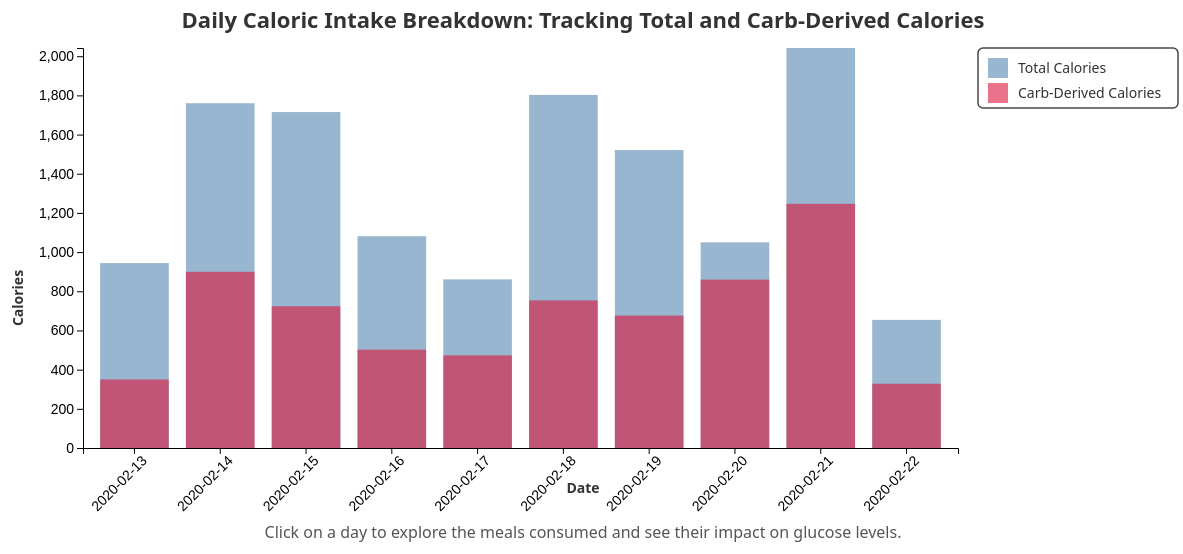
D3 v6 page, settled after 480 driven frames (8 s of simulated time); the page loaded 3 data file(s).


// ── global.js
// Global dimensions
const width = 1200;
const height = 600;
const margin = { top: 50, right: 225, bottom: 150, left: 100 };

let xCalendar, yCalendar, dailyCalories, foodLogData;

// Tooltip for displaying details on hover
const tooltip = d3.select("body").append("div")
    .attr("class", "tooltip")
    .style("opacity", 0)
    .style("position", "absolute")
    .style("background-color", "white")
    .style("border", "1px solid #ddd")
    .style("padding", "8px")
    .style("font-size", "14px")
    .style("border-radius", "5px")
    .style("pointer-events", "none")
    .style("box-shadow", "2px 2px 5px rgba(0, 0, 0, 0.2)");

function renderCalendar() {
    d3.selectAll("svg, .back-button").remove();

    const svgCalendar = d3.select("body").append("svg")
        .attr("width", width)
        .attr("height", height);

    xCalendar = d3.scaleBand()
        .domain(dailyCaloriePercentCarbs.map(d => d.day))
        .range([margin.left, width - margin.right])
        .padding(0.2);

    yCalendar = d3.scaleLinear()
        .domain([0, d3.max(dailyCaloriePercentCarbs, d => d.total)])
        .range([height - margin.bottom, margin.top]);

    // Add Title
    svgCalendar.append("text")
    .attr("x", width / 2) // Centered horizontally
    .attr("y", margin.top - 20) // Positioned above the graph
    .attr("text-anchor", "middle")
    .attr("font-size", "22px")
    .attr("font-weight", "bold")
    .attr("fill", "#333")
    .text("Daily Caloric Intake Breakdown: Tracking Total and Carb-Derived Calories");

    // Add Paragraph Description Below the Bar Chart
    svgCalendar.append("text")
        .attr("x", width / 2) // Center the text below the graph
        .attr("y", height - margin.bottom + 90) // Position below X-axis
        .attr("text-anchor", "middle")
        .attr("font-size", "16px")
        .attr("fill", "#555")
        .text("Click on a day to explore the meals consumed and see their impact on glucose levels.");


    // Add X-axis (Days)
    svgCalendar.append("g")
        .attr("transform", `translate(0,${height - margin.bottom})`)
        .call(d3.axisBottom(xCalendar))
        .selectAll("text")
        .style("text-anchor", "end")
        .attr("transform", "rotate(-45)")
        .attr("font-size", "14px");

    // Add X-axis Label (Date)
    svgCalendar.append("text")
        .attr("class", "axis-label")
        .attr("x", width / 2)
        .attr("y", height - margin.bottom + 45) // Position below axis
        .attr("text-anchor", "middle")
        .attr("font-size", "16px")
        .attr("fill", "#333")
        .text("Date");

    // Add Y-axis (Calories)
    svgCalendar.append("g")
        .attr("transform", `translate(${margin.left},0)`)
        .call(d3.axisLeft(yCalendar))
        .selectAll("text")
        .attr("font-size", "14px");

    // Add Y-axis Label (Calories)
    svgCalendar.append("text")
        .attr("class", "axis-label")
        .attr("transform", "rotate(-90)") // Rotate for Y-axis
        .attr("x", -height / 2)
        .attr("y", margin.left - 60) // Position left of axis
        .attr("text-anchor", "middle")
        .attr("font-size", "16px")
        .attr("fill", "#333")
        .text("Calories");

    // Main Calorie Intake (Stacked Above Sugar)
    svgCalendar.selectAll(".calorie-bar")
        .data(dailyCaloriePercentCarbs)
        .enter().append("rect")
        .attr("class", "calorie-bar")
        .attr("x", d => xCalendar(d.day))
        .attr("y", d => yCalendar(d.total))
        .attr("width", xCalendar.bandwidth())
        .attr("height", d => isNaN(d.total) ? 0 : height - margin.bottom - yCalendar(d.total))
        .attr("fill", "rgba(50, 110, 160, 0.5)");  // Calories (Blue)

    // Sugar Calories (Now at the Bottom)
    svgCalendar.selectAll(".carb-bar")
        .data(dailyCaloriePercentCarbs)
        .enter().append("rect")
        .attr("class", "carb-bar")
        .attr("x", d => xCalendar(d.day))
        .attr("y", d => yCalendar(d.carbCalories))  // Sugar now at the base
        .attr("width", xCalendar.bandwidth())
        .attr("height", d => height - margin.bottom - yCalendar(d.carbCalories))
        .attr("fill", "rgba(220, 20, 60, 0.6)");  // Crimson color for sugar

    // Transparent Interactive Overlay
    svgCalendar.selectAll(".bar-overlay")
        .data(dailyCaloriePercentCarbs)
        .enter().append("rect")
        .attr("class", "bar-overlay")
        .attr("x", d => xCalendar(d.day))
        .attr("y", d => yCalendar(d.total))
        .attr("width", xCalendar.bandwidth())
        .attr("height", d => height - margin.bottom - yCalendar(d.total))
        .attr("fill", "transparent")  // Invisible overlay
        .style("cursor", "pointer")
        .on("mouseover", function(event, d) {
            d3.select(this).style("fill", "rgba(0, 0, 0, 0.1)");  // Subtle hover effect

            tooltip.transition().duration(200).style("opacity", 1);
            tooltip.html(`
                <strong>Date:</strong> ${d.day} <br>
                <strong>Total Calories:</strong> ${d.total} kcal<br>
                <strong>Carb Calories:</strong> ${d.carbCalories} kcal (${d.carbPercent.toFixed(1)}%)
            `)
            .style("left", `${event.pageX + 10}px`)
            .style("top", `${event.pageY - 30}px`);
        })
        .on("mouseout", function() {
            d3.select(this).style("fill", "transparent");  // Reset
            tooltip.transition().duration(200).style("opacity", 0);
        })
        .on("click", (event, d) => showMealScatterPlot(d.day));

    // Adjust Legend Position to the Far Right (Beside the Graph)
    const legend = svgCalendar.append("g")
    .attr("transform", `translate(${width - margin.right + 20}, ${margin.top})`); // Move to the right outside the graph

    // Add legend background
    legend.append("rect")
    .attr("width", 200)
    .attr("height", 60)
    .attr("fill", "white")
    .attr("stroke", "#333")
    .attr("stroke-width", 1.5)
    .attr("rx", 5) // Rounded corners
    .attr("ry", 5)
    .attr("opacity", 0.9); // Slight transparency for better visibility

    // Total Calories Legend (Blue)
    legend.append("rect")
    .attr("x", 10)
    .attr("y", 10)
    .attr("width", 20)
    .attr("height", 20)
    .attr("fill", "rgba(50, 110, 160, 0.5)");

    legend.append("text")
    .attr("x", 40)
    .attr("y", 25)
    .attr("font-size", "14px")
    .attr("fill", "#333")
    .text("Total Calories");

    // Carb Calories Legend (Red)
    legend.append("rect")
    .attr("x", 10)
    .attr("y", 35)
    .attr("width", 20)
    .attr("height", 20)
    .attr("fill", "rgba(220, 20, 60, 0.6)");

    legend.append("text")
    .attr("x", 40)
    .attr("y", 50)
    .attr("font-size", "14px")
    .attr("fill", "#333")
    .text("Carb-Derived Calories");

}


Promise.all([
    d3.csv("data/food_log_001cleaned.csv"),
    d3.csv("data/dexcom_001cleaned.csv"),  // Load glucose data
    d3.csv("data/hr_001cleaned.csv")  // Load heart rate data
]).then(([loadedFoodData, loadedGlucoseData, loadedHRData]) => {
    foodLogData = loadedFoodData;

    foodLogData.forEach(d => {
        d.timestamp = new Date(d["datetime"]);
        d.day = d3.timeFormat("%Y-%m-%d")(d.timestamp);
        d.time = d3.timeFormat("%H:%M")(d.timestamp);
        d.food = d["logged_food"];
        d.calorie = +d["calorie"];
        d.sugar = +d["sugar"] || 0;
        d.sugarCalories = d.sugar * 4;
        d.carbs = +d["total_carb"] || 0; 
        d.carbCalories = d.carbs * 4;  
        d.fiber = +d['dietary_fiber'] || 0;
        d.fiberCal = d.fiber * 4;
        d.protein = +d['protein'] || 0;
        d.proteinCal = d.protein * 4;
        d.total_fat = +d['total_fat'] || 0;
        d.total_fatCal = d.total_fat * 9;
    });

    
    // Process Glucose Data (Dexcom)
    glucoseData = loadedGlucoseData;
    console.log("✅ Loaded Glucose Data:", glucoseData);
    glucoseData.forEach(d => {
        d.timestamp = new Date(d["datetime"]);
        d.day = d3.timeFormat("%Y-%m-%d")(d.timestamp);
        d.time = d3.timeFormat("%H:%M")(d.timestamp);
        d.level = +d["Glucose Value (mg/dL)"]; // Assuming column name is "glucose_level"
    });

    // Process Heart Rate Data (HR)
    heartRateData = loadedHRData;
    heartRateData.forEach(d => {
        d.timestamp = new Date(d["datetime"]);
        d.day = d3.timeFormat("%Y-%m-%d")(d.timestamp);
        d.time = d3.timeFormat("%H:%M")(d.timestamp);
        d.heartRate = +d["hr"]; // Assuming column name is "heart_rate"
    });

    // Compute daily total calories & sugar calories
    dailyCalories = Array.from(
        d3.rollup(foodLogData, v => d3.sum(v, d => d.calorie), d => d.day),
        ([day, total]) => ({ day, total })
    );
    
    dailyCarbCalories = Array.from(
        d3.rollup(foodLogData, v => d3.sum(v, d => d.carbCalories), d => d.day),
        ([day, total]) => ({ day, total })
    );
    
    // Merge into one dataset with carb percentage
    dailyCaloriePercentCarbs = dailyCalories.map(d => {
        let carbEntry = dailyCarbCalories.find(c => c.day === d.day);
        let carbCalories = carbEntry ? carbEntry.total : 0;
        let carbPercent = (carbCalories / d.total) * 100;
        return { day: d.day, total: d.total, carbCalories, carbPercent };
    });

    renderCalendar(); // Now pass the processed data
});

let currentView = "calendar";  // Tracks where user is (calendar, meal, glucose)

function createBackButton(text, callback) {
    d3.select(".back-button").remove();  // Remove any existing button

    d3.select("body").append("button")
        .attr("class", "back-button")
        .text(text)
        .style("position", "fixed")
        .style("bottom", "20px")
        .style("left", "20px")
        .style("padding", "10px 15px")
        .style("background", "#346789")
        .style("color", "white")
        .style("border", "none")
        .style("border-radius", "5px")
        .style("cursor", "pointer")
        .on("mouseover", function() { d3.select(this).style("background", "#265578"); })
        .on("mouseout", function() { d3.select(this).style("background", "#346789"); })
        .on("click", callback);
}

// Show Meal Scatterplot (Updates Back Button to "Back to Calendar")
function showMealScatterPlot(selectedDay, mealName) {
    currentView = "meal";  // Update view state
    d3.select(".tooltip").style("opacity", 0);
    d3.selectAll("svg, .back-button").remove();
    d3.select(".nutrition-table").remove();

    createBackButton("Back to Calendar", () => {
        d3.selectAll("svg, .back-button").remove();
        d3.select(".nutrition-table").remove();
        renderCalendar();
    });

    const filteredFoodData = foodLogData.filter(d => d.day === selectedDay);

    // Ensure enough margin for y-axis meal labels
    const updatedMargin = { ...margin, left: 160 };
    
    const xScatter = d3.scaleTime()
        .domain([new Date("2000-01-01 00:00"), new Date("2000-01-01 23:59")])
        .range([updatedMargin.left, width - updatedMargin.right]);

    const yFood = d3.scaleBand()
        .domain([...new Set(filteredFoodData.map(d => d.food))])
        .range([updatedMargin.top, height - updatedMargin.bottom])
        .padding(0.2);

    const rScale = d3.scaleSqrt()
        .domain([d3.min(filteredFoodData, d => d.calorie), d3.max(filteredFoodData, d => d.calorie)])
        .range([5, 20]);

    const svgScatter = d3.select("body").append("svg")
        .attr("width", width)
        .attr("height", height);

    // Add Title
    svgScatter.append("text")
        .attr("x", width / 2) // Centered horizontally
        .attr("y", margin.top - 20) // Positioned above the graph
        .attr("text-anchor", "middle")
        .attr("font-size", "22px")
        .attr("font-weight", "bold")
        .attr("fill", "#333")
        .text("Meal Calorie Intensity Throughout the Day");

    // Add Paragraph Description Below the Graph
    svgScatter.append("text")
        .attr("x", width / 2) // Centered
        .attr("y", height - margin.bottom + 75) // Positioned below the X-axis
        .attr("text-anchor", "middle")
        .attr("font-size", "16px")
        .attr("fill", "#555")
        .text("Click on a meal to explore its nutritional details and see how it impacts glucose levels.");

    // x axis
    svgScatter.append("g")
        .attr("transform", `translate(0,${height - margin.bottom})`)
        .call(d3.axisBottom(xScatter).tickFormat(d3.timeFormat("%H:%M")));

    // Add X-axis Label
    svgScatter.append("text")
        .attr("class", "axis-label")
        .attr("x", width / 2)
        .attr("y", height - updatedMargin.bottom + 40) // Position below axis
        .attr("text-anchor", "middle")
        .attr("font-size", "16px")
        .attr("fill", "#333")
        .text("Time");

    // y axis
    svgScatter.append("g")
        .attr("transform", `translate(${updatedMargin.left},0)`)
        .call(d3.axisLeft(yFood));
        
    // Add Y-axis Label 
    svgScatter.append("text")
        .attr("class", "axis-label")
        .attr("transform", "rotate(-90)") // Rotate for Y-axis
        .attr("x", -height / 2)
        .attr("y", updatedMargin.left - 120) // Position left of axis
        .attr("text-anchor", "middle")
        .attr("font-size", "16px")
        .attr("fill", "#333")
        .text("Meals");

    svgScatter.selectAll(".meal-circle")
        .data(filteredFoodData)
        .enter().append("circle")
        .attr("class", "meal-circle")
        .attr("cx", d => xScatter(new Date(`2000-01-01 ${d.time}`)))
        .attr("cy", d => yFood(d.food) + yFood.bandwidth() / 2)
        .attr("r", d => rScale(d.calorie))
        .attr("fill", "rgba(50, 110, 160, 0.5)")
        .style("cursor", "pointer")
        .on("mouseover", function(event, d) {
            d3.select(this)
                .transition()
                .duration(200)
                .attr("r", rScale(d.calorie) + 5)
                .attr("fill", "rgba(50, 110, 160, 1)");
        
            tooltip.transition().duration(200).style("opacity", 1);
            tooltip.html(`
                <strong>Meal:</strong> ${d.food}<br>
                <strong>Calories:</strong> ${d.calorie} kcal<br>
                <strong>Carb Calories:</strong> ${d.carbCalories.toFixed(1)} kcal<br>
                <strong>Sugar Calories:</strong> ${d.sugarCalories.toFixed(1)} kcal<br>
                <strong>Time:</strong> ${d.time}
            `)
            .style("left", `${event.pageX + 10}px`)
            .style("top", `${event.pageY - 30}px`);
        })        
        .on("mouseout", function(event, d) {
            d3.select(this)
                .transition()
                .duration(200)
                .attr("r", rScale(d.calorie))
                .attr("fill", "rgba(50, 110, 160, 0.5)");

            tooltip.transition().duration(200).style("opacity", 0);
        })
        .on("click", function(event, d) {
            showFocusedGlucoseGraph(d.day, d.time, d.food); 
        });

    // Append legend group
    const legend = svgScatter.append("g")
    .attr("class", "legend")
    .attr("transform", `translate(${width - 180}, 40)`); // Adjust position

    // Add legend background box
    legend.append("rect")
    .attr("x", 0)
    .attr("y", 0)
    .attr("width", 100)  // Adjust width for proper spacing
    .attr("height", 30)  // Adjust height
    .attr("fill", "white")  // Background color
    .attr("stroke", "#333")  // Border color
    .attr("stroke-width", 1.5)
    .attr("rx", 5)  // Rounded corners
    .attr("ry", 5); 

    // Add legend circle
    legend.append("circle")
    .attr("cx", 15)
    .attr("cy", 15)
    .attr("r", 7)
    .attr("fill", "rgba(50, 110, 160, 0.5)");

    // Add legend text
    legend.append("text")
    .attr("x", 35)
    .attr("y", 20)
    .attr("font-size", "14px")
    .attr("fill", "#333")
    .text("Calories");

}

// Show Focused Glucose Graph (with Brushing)
function showFocusedGlucoseGraph(selectedDay, mealTime, mealName) {
    d3.select(".tooltip").style("opacity", 0);
    d3.selectAll("svg, .back-button, .legend-container, .brush-info").remove();  
    d3.select(".graph-container").remove();
    d3.select(".nutrition-table").remove();

    // Convert meal time to Date object
    const mealTimestamp = new Date(`${selectedDay} ${mealTime}`);
    const oneHourBefore = new Date(mealTimestamp.getTime() - 60 * 60 * 1000);
    const oneHourAfter = new Date(mealTimestamp.getTime() + 60 * 60 * 1000);

    const glucoseSubset = glucoseData.filter(d => {
        const glucoseTimestamp = new Date(`${d.day} ${d.time}`);
        return d.day === selectedDay && glucoseTimestamp >= oneHourBefore && glucoseTimestamp <= oneHourAfter;
    });

    if (glucoseSubset.length === 0) {
        alert("No glucose data available for this meal time.");
        return;
    }

    const xGlucose = d3.scaleTime()
        .domain([oneHourBefore, oneHourAfter])
        .range([margin.left, width - margin.right]);

    const yGlucose = d3.scaleLinear()
        .domain([d3.min(glucoseSubset, d => d.level) - 5, d3.max(glucoseSubset, d => d.level) + 5])
        .range([height - margin.bottom, margin.top]);

    const svgGlucose = d3.select("body").append("svg")
        .attr("width", width)
        .attr("height", height);

    // Add Title
    svgGlucose.append("text")
        .attr("x", width / 2) // Centered horizontally
        .attr("y", margin.top - 32) // Positioned above the graph
        .attr("text-anchor", "middle")
        .attr("font-size", "22px")
        .attr("font-weight", "bold")
        .attr("fill", "#333")
        .text("Tracking Glucose Response: The Impact of " + mealName + " on Blood Sugar");

    // Add Paragraph Description Below the Bar Chart with Multi-Line Support
    const description = [
        "This graph shows how blood sugar levels change before and after consuming a specific meal. The dashed blue line marks the time of consumption",
        "helping you see how quickly glucose levels rise and return to baseline. A sharp increase may indicate a strong glycemic response, while a",
        "steady curve suggests a more gradual impact. Use this visualization to compare different meals and understand which",
        " foods cause the biggest spikes in blood sugar."
    ];

    const textElement = svgGlucose.append("text")
        .attr("x", width / 2) // Center text
        .attr("y", height - margin.bottom + 90) // Position below X-axis
        .attr("text-anchor", "middle")
        .attr("font-size", "16px")
        .attr("fill", "#555");

    // Append each line of text separately
    description.forEach((line, i) => {
        textElement.append("tspan")
            .attr("x", width / 2)
            .attr("dy", i === 0 ? "0" : "1.2em") // Space between lines
            .text(line);
    });

    
    // Add axes
    //  x axis
    svgGlucose.append("g")
        .attr("transform", `translate(0,${height - margin.bottom})`)
        .call(d3.axisBottom(xGlucose).tickFormat(d3.timeFormat("%H:%M")));

    // Add X-axis Label
    svgGlucose.append("text")
        .attr("class", "axis-label")
        .attr("x", width / 2)
        .attr("y", height - margin.bottom + 45) // Position below axis
        .attr("text-anchor", "middle")
        .attr("font-size", "16px")
        .attr("fill", "#333")
        .text("Time");

    // y axis
    svgGlucose.append("g")
        .attr("transform", `translate(${margin.left},0)`)
        .call(d3.axisLeft(yGlucose));

    // Add Y-axis Label
    svgGlucose.append("text")
        .attr("class", "axis-label")
        .attr("transform", "rotate(-90)") // Rotate for Y-axis
        .attr("x", -height / 2)
        .attr("y", margin.left - 45) // Position left of axis
        .attr("text-anchor", "middle")
        .attr("font-size", "16px")
        .attr("fill", "#333")
        .text("Glucose Level (mg/dL)");

    // Draw glucose line
    const glucoseLine = d3.line()
        .x(d => xGlucose(new Date(`${d.day} ${d.time}`)))
        .y(d => yGlucose(d.level))
        .curve(d3.curveMonotoneX);

    svgGlucose.append("path")
        .datum(glucoseSubset)
        .attr("fill", "none")
        .attr("stroke", "red")
        .attr("stroke-width", 2)
        .attr("d", glucoseLine);

    // Add glucose points
    const glucoseCircles = svgGlucose.selectAll(".glucose-circle")
        .data(glucoseSubset)
        .enter().append("circle")
        .attr("class", "glucose-circle")
        .attr("cx", d => xGlucose(new Date(`${d.day} ${d.time}`)))
        .attr("cy", d => yGlucose(d.level))
        .attr("r", 5)
        .attr("fill", "red")
        .style("cursor", "pointer")
        .on("mouseover", function(event, d) {
            d3.select(this).transition().duration(200).attr("r", 8);
            tooltip.transition().duration(200).style("opacity", 1);
            tooltip.html(`<strong>Time:</strong> ${d.time}<br><strong>Glucose:</strong> ${d.level} mg/dL`)
                .style("left", `${event.pageX + 10}px`)
                .style("top", `${event.pageY - 30}px`);
        })
        .on("mouseout", function() {
            d3.select(this).transition().duration(200).attr("r", 5);
            tooltip.transition().duration(200).style("opacity", 0);
        });

    const mealLine = svgGlucose.append("line")
        .attr("x1", xGlucose(mealTimestamp))
        .attr("x2", xGlucose(mealTimestamp))
        .attr("y1", margin.top)
        .attr("y2", height - margin.bottom)
        .attr("stroke", "blue")
        .attr("stroke-width", 2)
        .attr("stroke-dasharray", "5,5");

    // Make an invisible overlay for easy hover interaction
    svgGlucose.append("rect")
        .attr("x", xGlucose(mealTimestamp) - 5) // Expand hitbox slightly
        .attr("y", margin.top)
        .attr("width", 10)  // Small area for easier interaction
        .attr("height", height - margin.bottom - margin.top)
        .attr("fill", "transparent")
        .style("cursor", "pointer")
        .on("mouseover", function(event) {
            tooltip.transition().duration(200).style("opacity", 1);
            tooltip.html(`<strong>${mealName}</strong> was eaten`)
                .style("left", `${event.pageX + 10}px`)
                .style("top", `${event.pageY - 30}px`);
        })
        .on("mouseout", function() {
            tooltip.transition().duration(200).style("opacity", 0);
        });

    const brush = d3.brushX()
        .extent([[margin.left, margin.top], [width - margin.right, height - margin.bottom]])
        .on("brush end", brushMoved);

    // Append brushing group
    const brushGroup = svgGlucose.append("g")
        .attr("class", "brush")
        .call(brush);

    function brushMoved({ selection }) {
        if (!selection) {
            resetBrush(); 
            return;
        }
    
        const [x0, x1] = selection.map(xGlucose.invert);
    
        // Filter points within selection
        const selectedPoints = glucoseSubset.filter(d => {
            const time = new Date(`${d.day} ${d.time}`);
            return time >= x0 && time <= x1;
        });
    
        // Reset all points to red FIRST
        glucoseCircles.transition().duration(200).attr("fill", "red");
    
        if (selectedPoints.length > 0) {
            const avgGlucose = d3.mean(selectedPoints, d => d.level).toFixed(1);
            const timeWindowMinutes = Math.round((x1 - x0) / (1000 * 60)); // Convert ms to minutes
            const timeEnd = d3.timeFormat("%H:%M")(x1); // End time formatted
    
            showBrushStats(timeWindowMinutes, avgGlucose, x1);
        } else {
            d3.select(".brush-info").remove();
        }
    
        // Highlight only selected points
        glucoseCircles.transition()
            .duration(200)
            .attr("fill", d => {
                const time = new Date(`${d.day} ${d.time}`);
                return time >= x0 && time <= x1 ? "orange" : "red";
            });
    }
    
    function showBrushStats(timeWindow, avgGlucose, xEnd) {
        d3.select(".brush-info").remove(); // Remove previous text first
    
        svgGlucose.append("text")
            .attr("class", "brush-info")
            .attr("x", xGlucose(xEnd)) // Align text with the end of the brush
            .attr("y", margin.top - 10)
            .attr("text-anchor", "middle")
            .attr("fill", "black")
            .attr("font-size", "14px")
            .attr("font-weight", "bold")
            .text(`Time Window: ${timeWindow} mins | Avg Glucose: ${avgGlucose} mg/dL`);
    }
    
    //Reset Brush Function (Ensures Brush Info is Removed)
    function resetBrush() {
        brushGroup.call(brush.move, null);  // Clear brush selection
        d3.select(".brush-info").remove();  // Remove stats
        glucoseCircles.transition().duration(200).attr("fill", "red");  // Reset colors
    }
    

    d3.select(".legend-container").remove(); 
    const legend = svgGlucose.append("g")
        .attr("class", "legend")
        .attr("transform", `translate(${width - 180}, 40)`); // Adjust position

    // Background box for legend
    legend.append("rect")
        .attr("x", 0)
        .attr("y", 0)
        .attr("width", 150)  // Adjust width
        .attr("height", 50)  // Adjust height
        .attr("fill", "white")  // Background color
        .attr("stroke", "#333")  // Border color
        .attr("stroke-width", 1.5)
        .attr("rx", 5)  // Rounded corners
        .attr("ry", 5); 

    // Red circle indicator for glucose
    legend.append("circle")
        .attr("cx", 15)
        .attr("cy", 20)
        .attr("r", 7)
        .attr("fill", "red");

    // Legend text for glucose
    legend.append("text")
        .attr("x", 30)
        .attr("y", 25)
        .attr("font-size", "14px")
        .attr("fill", "#333")
        .text("Glucose Level");

    // Blue dashed line indicator for meal time
    legend.append("line")
        .attr("x1", 10)
        .attr("x2", 40)
        .attr("y1", 40)
        .attr("y2", 40)
        .attr("stroke", "blue")
        .attr("stroke-width", 2)
        .attr("stroke-dasharray", "5,5");

    // Legend text for meal time
    legend.append("text")
        .attr("x", 50)
        .attr("y", 44)
        .attr("font-size", "14px")
        .attr("fill", "#333")
        .text("Meal Time");

    createBackButton("Back to Meal", () => {
        d3.selectAll("svg, .back-button, .legend-container, .brush-info").remove(); 
        showMealScatterPlot(selectedDay);
    });

    // Ensure table remains properly positioned
    d3.select(".graph-container")
        .style("display", "flex")
        .style("justify-content", "space-between");

    const container = d3.select("body")
        .append("div")
        .attr("class", "graph-container")
        .style("display", "flex")  // Ensures side-by-side layout
        .style("align-items", "flex-start")  // Align both elements at the top
        .style("gap", "10px")  // Space between graph and table
        .style("margin", "20px"); // Adjust margins for spacing

    // Append a div for the glucose graph inside the container
    const graphDiv = container.append("div")
        .attr("class", "graph-div")
        .style("flex-grow", "1")  // Allow graph to take remaining space
        .style("min-width", "700px");  // Ensure a reasonable width

    graphDiv.node().appendChild(svgGlucose.node());

    // Fetch meal data
    const mealData = foodLogData.find(d => d.day === selectedDay && d.time === mealTime);

    const table = container.append("div")
        .attr("class", "nutrition-table")
        .style("padding", "15px")
        .style("border", "1px solid #ddd")
        .style("border-radius", "8px")
        .style("background", "white")
        .style("box-shadow", "2px 2px 5px rgba(0, 0, 0, 0.2)")
        .style("min-width", "100px")  // Set a proper fixed width
        .style("font-family", "Arial, sans-serif");

    table.append("h3").text("Nutrition Facts").style("text-align", "center");

    const nutrients = [
        { label: "Meal", value: mealData ? mealData.food : "Unknown" },
        { label: "Calories", value: mealData ? `${mealData.calorie} kcal` : "N/A" },
        { label: "Carbs", value: mealData ? `${mealData.carbs} g` : "N/A" },
        { label: "Fiber", value: mealData ? `${mealData.fiber} g` : "N/A" },
        { label: "Sugar", value: mealData ? `${mealData.sugar} g` : "N/A" },
        { label: "Protein", value: mealData ? `${mealData.protein} g` : "N/A" },
        { label: "Fat", value: mealData ? `${mealData.total_fat} g` : "N/A" }
    ];

    nutrients.forEach(nutrient => {
        const row = table.append("div")
            .style("display", "flex")
            .style("justify-content", "space-between")
            .style("border-bottom", "1px solid #ddd")
            .style("padding", "8px 0");

        row.append("span").text(nutrient.label).style("font-weight", "bold");
        row.append("span").text(nutrient.value);
    });
}

function findNearestGlucose(mealTime, glucoseData) {
    return glucoseData.reduce((closest, current) => {
        return Math.abs(new Date(`2000-01-01 ${current.time}`) - new Date(`2000-01-01 ${mealTime}`)) <
               Math.abs(new Date(`2000-01-01 ${closest.time}`) - new Date(`2000-01-01 ${mealTime}`))
            ? current
            : closest;
    }, glucoseData[0])};


### data: data/food_log_001cleaned.csv, 6933 bytes — head not shown
### data: data/dexcom_001cleaned.csv
, datetime, Event Type, Event Subtype, Patient Info, Device Info, Source Device ID, Glucose Value (mg/dL), Insulin Value (u), Carb Value (grams), Duration (hh:mm:ss), Glucose Rate of Change (mg/dL/min), Transmitter Time (Long Integer), date, time
0, 2020-02-13 17:23:32, EGV, , , , iPhone G6, 61.0, , , , , 11101, 2020-02-13, 17:23:32
1, 2020-02-13 17:28:32, EGV, , , , iPhone G6, 59.0, , , , , 11401, 2020-02-13, 17:28:32
2, 2020-02-13 17:33:32, EGV, , , , iPhone G6, 58.0, , , , , 11701, 2020-02-13, 17:33:32
3, 2020-02-13 17:38:32, EGV, , , , iPhone G6, 59.0, , , , , 12001, 2020-02-13, 17:38:32
4, 2020-02-13 17:43:31, EGV, , , , iPhone G6, 63.0, , , , , 12301, 2020-02-13, 17:43:31
5, 2020-02-13 17:48:31, EGV, , , , iPhone G6, 67.0, , , , , 12601, 2020-02-13, 17:48:31
6, 2020-02-13 17:53:31, EGV, , , , iPhone G6, 68.0, , , , , 12901, 2020-02-13, 17:53:31
7, 2020-02-13 17:58:31, EGV, , , , iPhone G6, 63.0, , , , , 13201, 2020-02-13, 17:58:31
8, 2020-02-13 18:03:32, EGV, , , , iPhone G6, 59.0, , , , , 13501, 2020-02-13, 18:03:32
9, 2020-02-13 18:08:32, EGV, , , , iPhone G6, 60.0, , , , , 13801, 2020-02-13, 18:08:32
10, 2020-02-13 18:13:32, EGV, , , , iPhone G6, 70.0, , , , , 14101, 2020-02-13, 18:13:32
11, 2020-02-13 18:18:32, EGV, , , , iPhone G6, 86.0, , , , , 14401, 2020-02-13, 18:18:32
12, 2020-02-13 18:23:32, EGV, , , , iPhone G6, 105.0, , , , , 14701, 2020-02-13, 18:23:32
13, 2020-02-13 18:28:31, EGV, , , , iPhone G6, 118.0, , , , , 15001, 2020-02-13, 18:28:31
14, 2020-02-13 18:33:31, EGV, , , , iPhone G6, 127.0, , , , , 15301, 2020-02-13, 18:33:31
15, 2020-02-13 18:38:32, EGV, , , , iPhone G6, 133.0, , , , , 15601, 2020-02-13, 18:38:32
16, 2020-02-13 18:43:32, EGV, , , , iPhone G6, 139.0, , , , , 15901, 2020-02-13, 18:43:32
17, 2020-02-13 18:48:32, EGV, , , , iPhone G6, 143.0, , , , , 16201, 2020-02-13, 18:48:32
18, 2020-02-13 18:53:32, EGV, , , , iPhone G6, 141.0, , , , , 16501, 2020-02-13, 18:53:32
19, 2020-02-13 18:58:32, EGV, , , , iPhone G6, 132.0, , , , , 16801, 2020-02-13, 18:58:32
20, 2020-02-13 19:03:31, EGV, , , , iPhone G6, 122.0, , , , , 17101, 2020-02-13, 19:03:31
21, 2020-02-13 19:08:31, EGV, , , , iPhone G6, 116.0, , , , , 17401, 2020-02-13, 19:08:31
22, 2020-02-13 19:13:32, EGV, , , , iPhone G6, 114.0, , , , , 17701, 2020-02-13, 19:13:32
23, 2020-02-13 19:18:32, EGV, , , , iPhone G6, 113.0, , , , , 18001, 2020-02-13, 19:18:32
24, 2020-02-13 19:23:31, EGV, , , , iPhone G6, 111.0, , , , , 18301, 2020-02-13, 19:23:31
25, 2020-02-13 19:28:31, EGV, , , , iPhone G6, 110.0, , , , , 18601, 2020-02-13, 19:28:31
26, 2020-02-13 19:33:32, EGV, , , , iPhone G6, 110.0, , , , , 18901, 2020-02-13, 19:33:32
27, 2020-02-13 19:38:31, EGV, , , , iPhone G6, 115.0, , , , , 19201, 2020-02-13, 19:38:31
28, 2020-02-13 19:43:32, EGV, , , , iPhone G6, 119.0, , , , , 19501, 2020-02-13, 19:43:32
29, 2020-02-13 19:48:32, EGV, , , , iPhone G6, 123.0, , , , , 19801, 2020-02-13, 19:48:32
30, 2020-02-13 19:53:31, EGV, , , , iPhone G6, 123.0, , , , , 20101, 2020-02-13, 19:53:31
31, 2020-02-13 19:58:31, EGV, , , , iPhone G6, 124.0, , , , , 20401, 2020-02-13, 19:58:31
32, 2020-02-13 20:03:32, EGV, , , , iPhone G6, 123.0, , , , , 20701, 2020-02-13, 20:03:32
33, 2020-02-13 20:08:32, EGV, , , , iPhone G6, 123.0, , , , , 21001, 2020-02-13, 20:08:32
34, 2020-02-13 20:13:32, EGV, , , , iPhone G6, 120.0, , , , , 21301, 2020-02-13, 20:13:32
35, 2020-02-13 20:18:32, EGV, , , , iPhone G6, 117.0, , , , , 21601, 2020-02-13, 20:18:32
36, 2020-02-13 20:23:31, EGV, , , , iPhone G6, 113.0, , , , , 21901, 2020-02-13, 20:23:31
37, 2020-02-13 20:28:31, EGV, , , , iPhone G6, 108.0, , , , , 22201, 2020-02-13, 20:28:31
38, 2020-02-13 20:33:31, EGV, , , , iPhone G6, 104.0, , , , , 22501, 2020-02-13, 20:33:31
39, 2020-02-13 20:38:32, EGV, , , , iPhone G6, 104.0, , , , , 22801, 2020-02-13, 20:38:32
40, 2020-02-13 20:43:31, EGV, , , , iPhone G6, 106.0, , , , , 23101, 2020-02-13, 20:43:31
41, 2020-02-13 20:48:32, EGV, , , , iPhone G6, 104.0, , , , , 23401, 2020-02-13, 20:48:32
42, 2020-02-13 20:53:31, EGV, , , , iPhone G6, 100.0, , , , , 23701, 2020-02-13, 20:53:31
43, 2020-02-13 20:58:31, EGV, , , , iPhone G6, 98.0, , , , , 24001, 2020-02-13, 20:58:31
44, 2020-02-13 21:03:32, EGV, , , , iPhone G6, 95.0, , , , , 24301, 2020-02-13, 21:03:32
45, 2020-02-13 21:08:31, EGV, , , , iPhone G6, 89.0, , , , , 24601, 2020-02-13, 21:08:31
46, 2020-02-13 21:13:32, EGV, , , , iPhone G6, 83.0, , , , , 24901, 2020-02-13, 21:13:32
47, 2020-02-13 21:18:31, EGV, , , , iPhone G6, 82.0, , , , , 25201, 2020-02-13, 21:18:31
48, 2020-02-13 21:23:32, EGV, , , , iPhone G6, 86.0, , , , , 25501, 2020-02-13, 21:23:32
49, 2020-02-13 21:28:32, EGV, , , , iPhone G6, 90.0, , , , , 25801, 2020-02-13, 21:28:32
50, 2020-02-13 21:33:32, EGV, , , , iPhone G6, 93.0, , , , , 26101, 2020-02-13, 21:33:32
51, 2020-02-13 21:38:32, EGV, , , , iPhone G6, 93.0, , , , , 26401, 2020-02-13, 21:38:32
52, 2020-02-13 21:43:32, EGV, , , , iPhone G6, 91.0, , , , , 26701, 2020-02-13, 21:43:32
53, 2020-02-13 21:48:32, EGV, , , , iPhone G6, 90.0, , , , , 27001, 2020-02-13, 21:48:32
54, 2020-02-13 21:53:31, EGV, , , , iPhone G6, 89.0, , , , , 27301, 2020-02-13, 21:53:31
55, 2020-02-13 21:58:31, EGV, , , , iPhone G6, 89.0, , , , , 27601, 2020-02-13, 21:58:31
56, 2020-02-13 22:03:31, EGV, , , , iPhone G6, 88.0, , , , , 27901, 2020-02-13, 22:03:31
57, 2020-02-13 22:08:32, EGV, , , , iPhone G6, 86.0, , , , , 28201, 2020-02-13, 22:08:32
58, 2020-02-13 22:13:31, EGV, , , , iPhone G6, 85.0, , , , , 28501, 2020-02-13, 22:13:31
59, 2020-02-13 22:18:31, EGV, , , , iPhone G6, 90.0, , , , , 28801, 2020-02-13, 22:18:31
... 2,501 more rows

### data: data/hr_001cleaned.csv
, datetime, hr, date, time
0, 2020-02-13 15:29:00, 85.13, 2020-02-13, 15:29:00
1, 2020-02-13 15:30:00, 92.56, 2020-02-13, 15:30:00
2, 2020-02-13 15:31:00, 97.77, 2020-02-13, 15:31:00
3, 2020-02-13 15:32:00, 99.17, 2020-02-13, 15:32:00
4, 2020-02-13 15:33:00, 88.64, 2020-02-13, 15:33:00
5, 2020-02-13 15:34:00, 75.8, 2020-02-13, 15:34:00
6, 2020-02-13 15:35:00, 82.51, 2020-02-13, 15:35:00
7, 2020-02-13 15:36:00, 65.74, 2020-02-13, 15:36:00
8, 2020-02-13 15:37:00, 60.4, 2020-02-13, 15:37:00
9, 2020-02-13 15:38:00, 74.31, 2020-02-13, 15:38:00
10, 2020-02-13 15:39:00, 72.87, 2020-02-13, 15:39:00
11, 2020-02-13 15:40:00, 74.3, 2020-02-13, 15:40:00
12, 2020-02-13 15:41:00, 94.14, 2020-02-13, 15:41:00
13, 2020-02-13 15:42:00, 95.69, 2020-02-13, 15:42:00
14, 2020-02-13 15:43:00, 104, 2020-02-13, 15:43:00
15, 2020-02-13 15:44:00, 83.91, 2020-02-13, 15:44:00
16, 2020-02-13 15:45:00, 76.66, 2020-02-13, 15:45:00
17, 2020-02-13 15:46:00, 66.93, 2020-02-13, 15:46:00
18, 2020-02-13 15:47:00, 73.12, 2020-02-13, 15:47:00
19, 2020-02-13 15:48:00, 74.46, 2020-02-13, 15:48:00
20, 2020-02-13 15:49:00, 80.88, 2020-02-13, 15:49:00
21, 2020-02-13 15:50:00, 85.5, 2020-02-13, 15:50:00
22, 2020-02-13 15:51:00, 97.73, 2020-02-13, 15:51:00
23, 2020-02-13 15:52:00, 78.01, 2020-02-13, 15:52:00
24, 2020-02-13 15:53:00, 70.13, 2020-02-13, 15:53:00
25, 2020-02-13 15:54:00, 66.98, 2020-02-13, 15:54:00
26, 2020-02-13 15:55:00, 67.15, 2020-02-13, 15:55:00
27, 2020-02-13 15:56:00, 71.35, 2020-02-13, 15:56:00
28, 2020-02-13 15:57:00, 78.28, 2020-02-13, 15:57:00
29, 2020-02-13 15:58:00, 102.9, 2020-02-13, 15:58:00
30, 2020-02-13 15:59:00, 86.58, 2020-02-13, 15:59:00
31, 2020-02-13 16:00:00, 77.98, 2020-02-13, 16:00:00
32, 2020-02-13 16:01:00, 70.27, 2020-02-13, 16:01:00
33, 2020-02-13 16:02:00, 80.27, 2020-02-13, 16:02:00
34, 2020-02-13 16:03:00, 101.6, 2020-02-13, 16:03:00
35, 2020-02-13 16:04:00, 107.6, 2020-02-13, 16:04:00
36, 2020-02-13 16:05:00, 100.2, 2020-02-13, 16:05:00
37, 2020-02-13 16:06:00, 80.5, 2020-02-13, 16:06:00
38, 2020-02-13 16:07:00, 77.53, 2020-02-13, 16:07:00
39, 2020-02-13 16:08:00, 76.03, 2020-02-13, 16:08:00
40, 2020-02-13 16:09:00, 101.8, 2020-02-13, 16:09:00
41, 2020-02-13 16:10:00, 111.7, 2020-02-13, 16:10:00
42, 2020-02-13 16:11:00, 103.2, 2020-02-13, 16:11:00
43, 2020-02-13 16:12:00, 85.89, 2020-02-13, 16:12:00
44, 2020-02-13 16:13:00, 65.12, 2020-02-13, 16:13:00
45, 2020-02-13 16:14:00, 60.98, 2020-02-13, 16:14:00
46, 2020-02-13 16:15:00, 80.3, 2020-02-13, 16:15:00
47, 2020-02-13 16:16:00, 74.7, 2020-02-13, 16:16:00
48, 2020-02-13 16:17:00, 83.93, 2020-02-13, 16:17:00
49, 2020-02-13 16:18:00, 78.7, 2020-02-13, 16:18:00
50, 2020-02-13 16:19:00, 85.64, 2020-02-13, 16:19:00
51, 2020-02-13 16:20:00, 79.76, 2020-02-13, 16:20:00
52, 2020-02-13 16:21:00, 73.05, 2020-02-13, 16:21:00
53, 2020-02-13 16:22:00, 64.04, 2020-02-13, 16:22:00
54, 2020-02-13 16:23:00, 74.19, 2020-02-13, 16:23:00
55, 2020-02-13 16:24:00, 79.97, 2020-02-13, 16:24:00
56, 2020-02-13 16:25:00, 73.83, 2020-02-13, 16:25:00
57, 2020-02-13 16:26:00, 82.01, 2020-02-13, 16:26:00
58, 2020-02-13 16:27:00, 79.41, 2020-02-13, 16:27:00
59, 2020-02-13 16:28:00, 79.18, 2020-02-13, 16:28:00
... 10,518 more rows